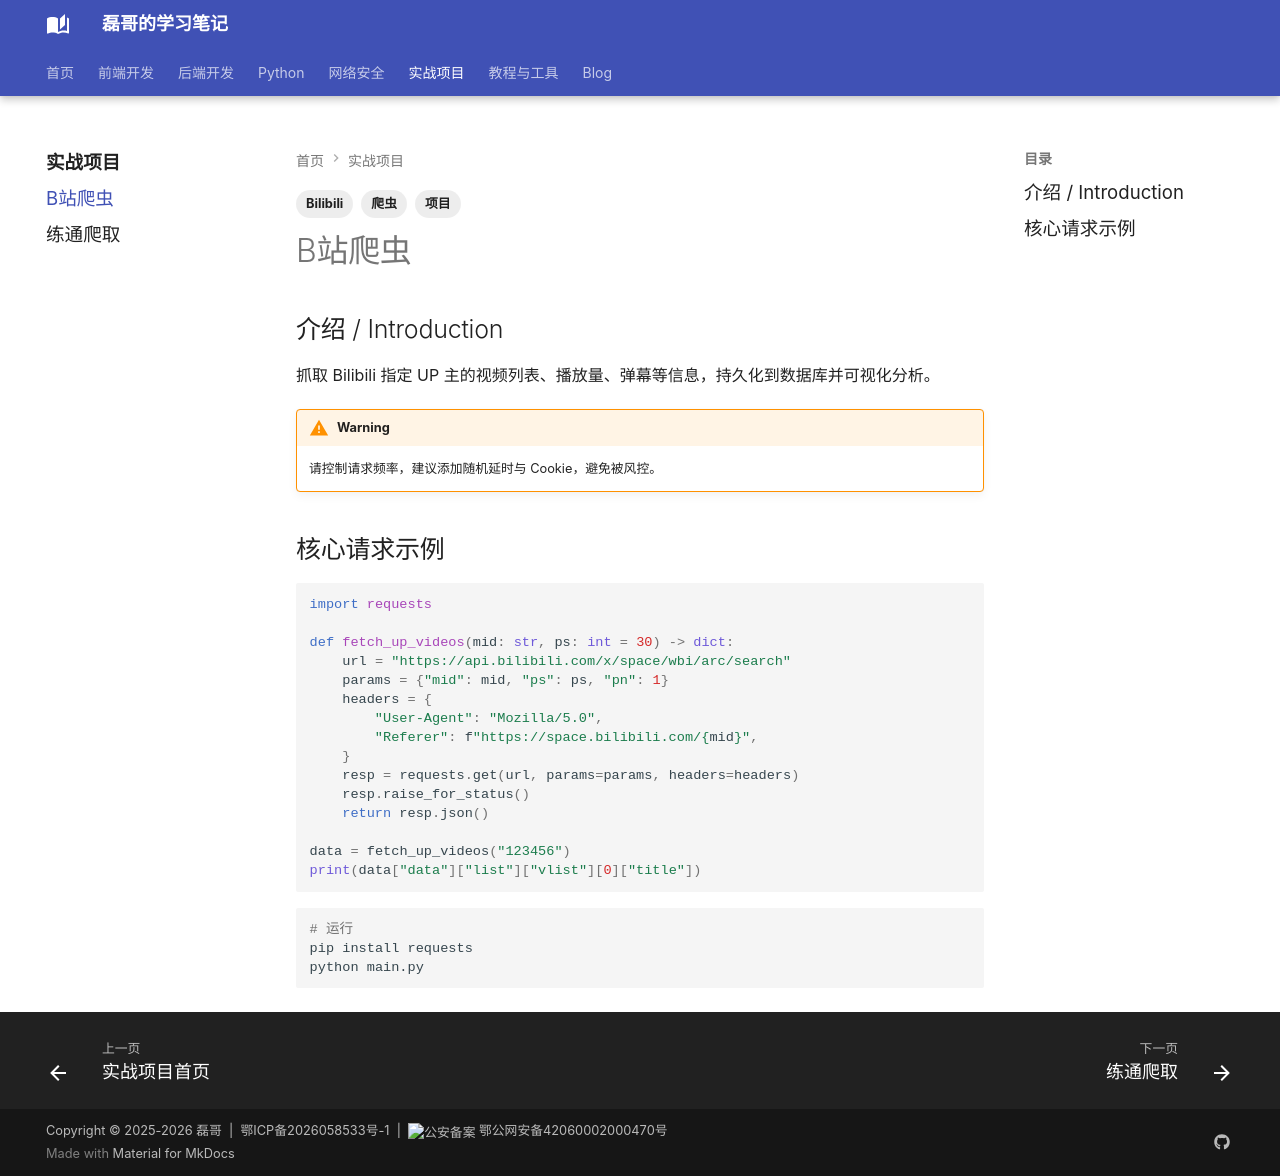

repository: Evan810/mkdoc · page: projects/bilibili-spider/index.html · generator: mkdocs

---
title: Bilibili UP 主视频爬虫
tags:
  - 项目
  - 爬虫
  - Bilibili
---

## 介绍 / Introduction

抓取 Bilibili 指定 UP 主的视频列表、播放量、弹幕等信息，持久化到数据库并可视化分析。

!!! warning
    请控制请求频率，建议添加随机延时与 Cookie，避免被风控。

## 核心请求示例

```python
import requests

def fetch_up_videos(mid: str, ps: int = 30) -> dict:
    url = "https://api.bilibili.com/x/space/wbi/arc/search"
    params = {"mid": mid, "ps": ps, "pn": 1}
    headers = {
        "User-Agent": "Mozilla/5.0",
        "Referer": f"https://space.bilibili.com/{mid}",
    }
    resp = requests.get(url, params=params, headers=headers)
    resp.raise_for_status()
    return resp.json()

data = fetch_up_videos("123456")
print(data["data"]["list"]["vlist"][0]["title"])
```

```bash
# 运行
pip install requests
python main.py
```
